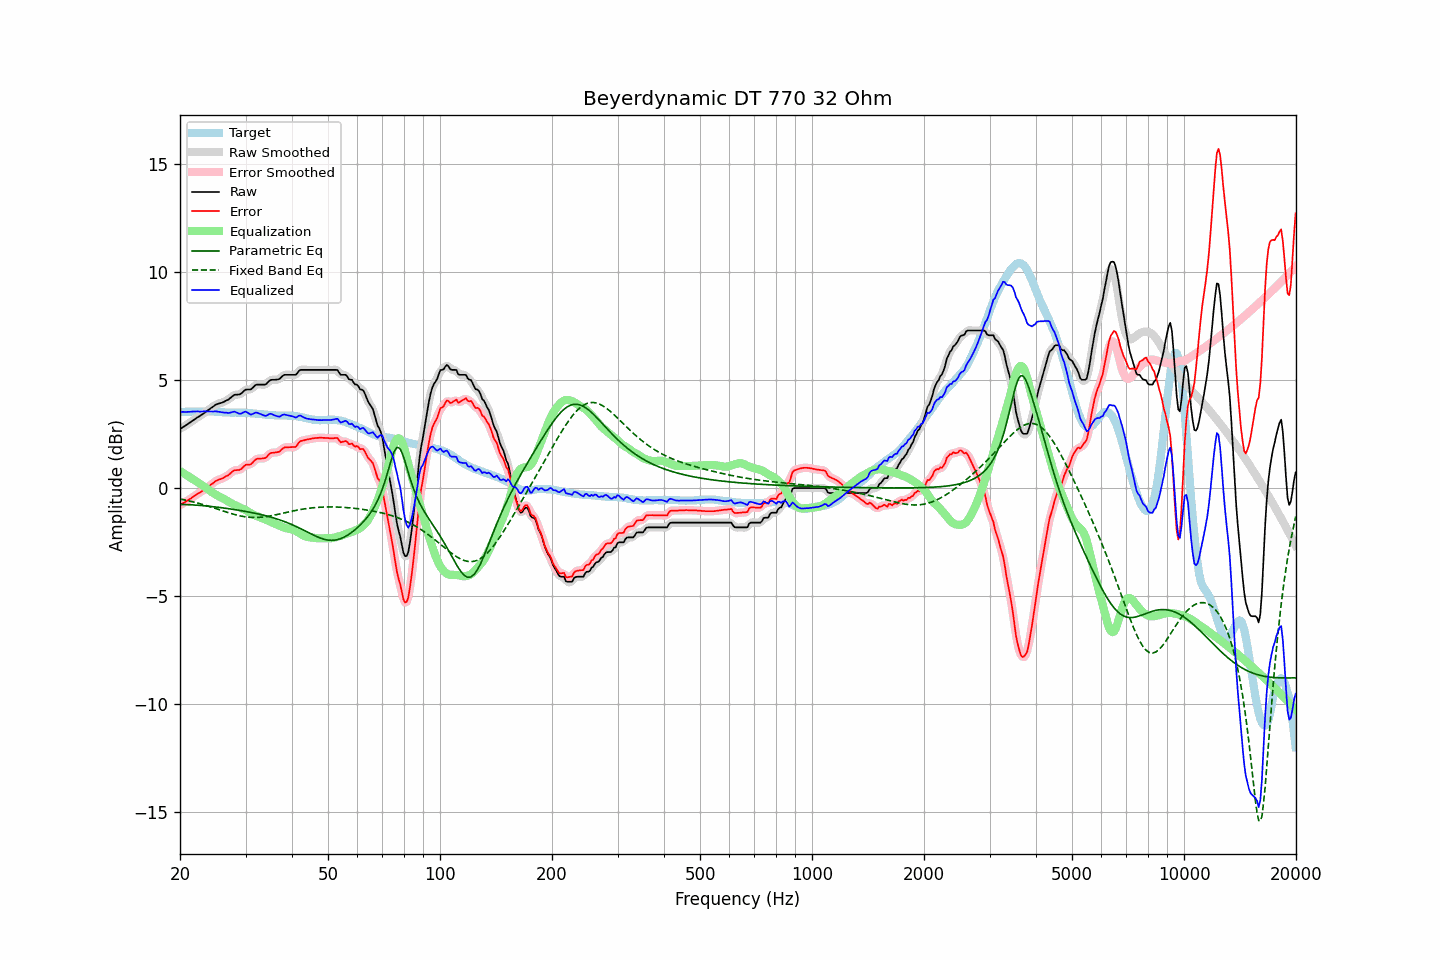

Values plotted in this chart, from the file beside it:
frequency, raw, error, smoothed, error_smoothed, equalization, parametric_eq, fixed_band_eq, equalized_raw, equalized_smoothed, target
20.00, 2.74, -0.78, 2.74, -0.78, 0.79, -0.75, -0.50, 3.53, 3.53, 3.52
20.20, 2.78, -0.74, 2.78, -0.74, 0.74, -0.75, -0.52, 3.52, 3.52, 3.52
20.40, 2.83, -0.69, 2.83, -0.70, 0.70, -0.76, -0.53, 3.53, 3.52, 3.52
20.61, 2.87, -0.66, 2.87, -0.66, 0.65, -0.76, -0.55, 3.52, 3.52, 3.53
20.81, 2.92, -0.61, 2.92, -0.61, 0.60, -0.76, -0.57, 3.52, 3.52, 3.53
21.02, 2.97, -0.56, 2.97, -0.56, 0.56, -0.77, -0.58, 3.53, 3.53, 3.53
21.23, 3.02, -0.51, 3.02, -0.51, 0.51, -0.77, -0.60, 3.53, 3.53, 3.53
21.44, 3.07, -0.47, 3.07, -0.46, 0.46, -0.77, -0.62, 3.53, 3.54, 3.54
21.66, 3.13, -0.41, 3.13, -0.41, 0.41, -0.78, -0.64, 3.54, 3.54, 3.54
21.87, 3.18, -0.36, 3.18, -0.36, 0.36, -0.78, -0.65, 3.55, 3.55, 3.54
22.09, 3.23, -0.31, 3.23, -0.31, 0.32, -0.79, -0.67, 3.55, 3.55, 3.54
22.31, 3.28, -0.27, 3.28, -0.26, 0.27, -0.79, -0.69, 3.55, 3.54, 3.55
22.54, 3.32, -0.22, 3.32, -0.22, 0.22, -0.80, -0.71, 3.54, 3.54, 3.54
22.76, 3.37, -0.18, 3.37, -0.18, 0.17, -0.81, -0.74, 3.54, 3.54, 3.55
22.99, 3.42, -0.13, 3.42, -0.13, 0.12, -0.81, -0.76, 3.54, 3.54, 3.55
23.22, 3.47, -0.08, 3.47, -0.07, 0.07, -0.82, -0.78, 3.54, 3.55, 3.55
23.45, 3.53, -0.02, 3.53, -0.02, 0.02, -0.83, -0.80, 3.55, 3.55, 3.55
23.69, 3.58, 0.03, 3.58, 0.03, -0.03, -0.83, -0.82, 3.55, 3.55, 3.55
23.92, 3.63, 0.08, 3.63, 0.09, -0.09, -0.84, -0.85, 3.54, 3.54, 3.55
24.16, 3.69, 0.15, 3.69, 0.14, -0.15, -0.85, -0.87, 3.54, 3.54, 3.54
24.40, 3.74, 0.20, 3.74, 0.20, -0.20, -0.86, -0.89, 3.54, 3.54, 3.54
24.65, 3.79, 0.25, 3.80, 0.26, -0.25, -0.86, -0.92, 3.54, 3.55, 3.54
24.89, 3.85, 0.32, 3.84, 0.31, -0.29, -0.87, -0.94, 3.56, 3.55, 3.53
25.14, 3.88, 0.35, 3.88, 0.35, -0.34, -0.88, -0.97, 3.54, 3.54, 3.53
25.39, 3.91, 0.39, 3.91, 0.39, -0.38, -0.89, -0.99, 3.53, 3.53, 3.52
25.65, 3.93, 0.41, 3.93, 0.41, -0.41, -0.90, -1.02, 3.52, 3.52, 3.52
25.91, 3.95, 0.44, 3.95, 0.44, -0.45, -0.91, -1.04, 3.50, 3.51, 3.51
26.16, 3.98, 0.47, 3.98, 0.48, -0.48, -0.92, -1.06, 3.50, 3.50, 3.51
26.43, 4.02, 0.52, 4.02, 0.52, -0.53, -0.93, -1.09, 3.49, 3.49, 3.50
26.69, 4.06, 0.56, 4.05, 0.56, -0.57, -0.94, -1.11, 3.49, 3.48, 3.50
26.96, 4.09, 0.59, 4.10, 0.60, -0.62, -0.95, -1.14, 3.47, 3.48, 3.50
27.23, 4.15, 0.65, 4.15, 0.66, -0.67, -0.96, -1.16, 3.48, 3.48, 3.50
27.50, 4.21, 0.72, 4.21, 0.72, -0.71, -0.97, -1.18, 3.50, 3.51, 3.49
27.77, 4.27, 0.79, 4.27, 0.78, -0.74, -0.98, -1.20, 3.53, 3.52, 3.48
28.05, 4.32, 0.83, 4.31, 0.82, -0.78, -1.00, -1.22, 3.54, 3.53, 3.49
28.33, 4.32, 0.83, 4.32, 0.83, -0.82, -1.01, -1.24, 3.50, 3.50, 3.49
28.62, 4.33, 0.84, 4.33, 0.83, -0.86, -1.02, -1.26, 3.47, 3.47, 3.49
28.90, 4.33, 0.84, 4.34, 0.85, -0.89, -1.03, -1.28, 3.44, 3.45, 3.49
29.19, 4.37, 0.88, 4.38, 0.89, -0.92, -1.04, -1.30, 3.45, 3.46, 3.49
29.48, 4.44, 0.95, 4.44, 0.95, -0.95, -1.06, -1.31, 3.49, 3.49, 3.49
29.78, 4.51, 1.02, 4.50, 1.02, -0.98, -1.07, -1.32, 3.53, 3.52, 3.49
30.08, 4.56, 1.08, 4.55, 1.07, -1.02, -1.08, -1.33, 3.54, 3.52, 3.48
30.38, 4.56, 1.09, 4.56, 1.08, -1.07, -1.10, -1.34, 3.49, 3.49, 3.47
30.68, 4.56, 1.09, 4.56, 1.09, -1.12, -1.11, -1.35, 3.44, 3.44, 3.47
30.99, 4.56, 1.10, 4.58, 1.11, -1.16, -1.13, -1.36, 3.40, 3.42, 3.46
31.30, 4.63, 1.17, 4.63, 1.17, -1.21, -1.14, -1.36, 3.42, 3.42, 3.46
31.61, 4.70, 1.25, 4.70, 1.24, -1.24, -1.16, -1.36, 3.46, 3.45, 3.45
31.93, 4.77, 1.32, 4.76, 1.31, -1.27, -1.17, -1.36, 3.50, 3.48, 3.45
32.24, 4.79, 1.35, 4.79, 1.35, -1.30, -1.19, -1.36, 3.49, 3.48, 3.44
32.57, 4.79, 1.37, 4.80, 1.37, -1.33, -1.20, -1.36, 3.46, 3.46, 3.42
32.89, 4.79, 1.37, 4.79, 1.37, -1.36, -1.22, -1.35, 3.43, 3.43, 3.42
33.22, 4.79, 1.37, 4.79, 1.37, -1.39, -1.24, -1.35, 3.40, 3.39, 3.42
33.55, 4.79, 1.38, 4.78, 1.37, -1.42, -1.26, -1.34, 3.37, 3.36, 3.41
33.89, 4.79, 1.39, 4.80, 1.40, -1.45, -1.27, -1.33, 3.34, 3.35, 3.40
34.23, 4.84, 1.44, 4.85, 1.46, -1.48, -1.29, -1.32, 3.36, 3.37, 3.40
34.57, 4.92, 1.54, 4.91, 1.53, -1.51, -1.31, -1.30, 3.41, 3.40, 3.38
34.92, 4.99, 1.61, 4.97, 1.59, -1.55, -1.33, -1.29, 3.44, 3.43, 3.38
35.27, 5.01, 1.63, 5.01, 1.63, -1.58, -1.35, -1.28, 3.43, 3.42, 3.38
35.62, 5.01, 1.63, 5.02, 1.64, -1.62, -1.38, -1.26, 3.39, 3.40, 3.38
35.97, 5.01, 1.65, 5.01, 1.65, -1.65, -1.40, -1.25, 3.36, 3.36, 3.36
... 635 more rows
